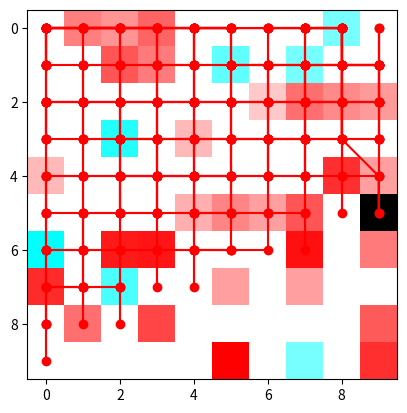

This chart was generated by the following Python code:
import numpy as np
import random
import matplotlib.pyplot as plt

map = np.zeros((10, 10))
image = np.zeros((10, 10, 3))
l = list(range(100))

random.seed(1)
# reward 
reward = random.sample(l, k=10)
# block
block = random.sample(l, k=30)

for i in range(len(reward)):
    x = reward[i] // 10
    y = reward[i] % 10
    map[x][y] = random.randint(10, 50)
    # map[x][y] = 1000

for i in range(len(block)):
    x = block[i] // 10
    y = block[i] % 10
    map[x][y] = random.randint(-50, -10)
    # map[x][y] = 1000

reward_max = max(max(row) for row in map)
block_max = min(min(row) for row in map)

map[0][0] = 0
map[5][9] = 10000

# visualization
for i in range(100):
    x = i // 10
    y = i % 10
    if map[x][y] == 0:
        image[x][y][0] = 1.0
        image[x][y][1] = 1.0
        image[x][y][2] = 1.0
    elif map[x][y] == 10000:
        image[x][y][0] = 0
        image[x][y][1] = 0
        image[x][y][2] = 0
    elif map[x][y] > 0:
        image[x][y][0] = 1 - map[x][y] / reward_max
        image[x][y][1] = 1
        image[x][y][2] = 1
    elif map[x][y] < 0:
        image[x][y][0] = 1
        image[x][y][1] = 1 - map[x][y] / block_max
        image[x][y][2] = 1 - map[x][y] / block_max

print(map)
plt.imshow(image)
plt.show()
print(reward)


# print(block)
# print(l)

def compute_reward(route, gamma):
    t = 0
    reward_sum = 0
    for i, j in route:
        if map[i][j] > 0:
            map_val = map[i][j] * gamma ** t
        else:
            map_val = map[i][j]

        t += 1
        reward_sum += map_val
    return reward_sum


# human route demo
best_route_person = [(0, 0), (0, 1), (0, 2), (0, 3), (0, 4), (0, 5), (0, 6),
                     (0, 7), (0, 8), (1, 8), (2, 8), (3, 8), (3, 8), (4, 9), (5, 9)]
# get the reward of the route
print(compute_reward(best_route_person, gamma=0.95))
# visualize the route


plt.imshow(image)
# x1 = np.array([0, 1, 2, 3])
# y1 = np.array([0, 0, 0, 0])
# 在网格上可视化路径
# plt.imshow(image)

x1 = np.array([coord[1] for coord in best_route_person])  # 从路径中提取 x 坐标
y1 = np.array([coord[0] for coord in best_route_person])  # 从路径中提取 y 坐标

# 在网格上绘制路径
plt.plot(x1, y1, color="r", marker='o')  # 使用标记在路径单元格上绘制
plt.show()


# plt.plot(x1, y1, color="r")
# plt.show()
# def calculate_rewards(map_data, goal,t=0):
#     rows, cols = map_data.shape
#     rewards = np.zeros((rows, cols))

#     for i in range(rows):
#         for j in range(cols):
#             if map_data[i][j] > 0:
#                 rewards[i][j] = 100 - 10 * (abs(goal[0] - i) + abs(goal[1] - j))+map_data[i][j]*0.95**t
#             else:
#                 rewards[i][j] = -5 * (abs(goal[0] - i) + abs(goal[1] - j))+map_data[i][j]

#     return rewards

# Modify Q-learning function
def q_learning(map_data, start, end, gamma=0.8, alpha=0.1, epsilon=0.1, max_iterations=10000):
    rows, cols = map_data.shape
    Q = np.zeros((rows * cols, 4))
    actions = [(-1, 0), (1, 0), (0, -1), (0, 1)]
    loss_threshold = 1000
    current_path = [start]

    # rewards = calculate_rewards(map_data, end)
    t = 0
    for _ in range(max_iterations):
        t += 1
        current_state = start[0] * cols + start[1]

        if np.random.uniform(0, 1) < epsilon:
            action = np.random.randint(0, 4)
        else:
            action = np.argmax(Q[current_state])

        new_row = start[0] + actions[action][0]
        new_col = start[1] + actions[action][1]

        if 0 <= new_row < rows and 0 <= new_col < cols:
            new_state = new_row * cols + new_col

            reward = compute_reward(current_path, 0.95)

            Q[current_state][action] = Q[current_state][action] + alpha * (
                reward + gamma * np.max(Q[new_state]) - Q[current_state][action])

            start = (new_row, new_col)
            current_path.append(start)

            if start == end:
                return current_path
            loss_threshold -= 1
            if loss_threshold == 0:
                return current_path
        else:
            continue

    return current_path

start_point = (0, 0)
end_point = (5, 9)
q_learning_path = q_learning(map, start_point, end_point)
print("Best Route (Q-learning):", q_learning_path)

# print(q_learning_path)
x2 = np.array([coord[1] for coord in q_learning_path])  # 从路径中提取 x 坐标
y2 = np.array([coord[0] for coord in q_learning_path])  # 从路径中提取 y 坐标

# 在网格上绘制路径
plt.imshow(image)
plt.plot(x2, y2, color="r", marker='o')  # 使用标记在路径单元格上绘制
plt.show()
